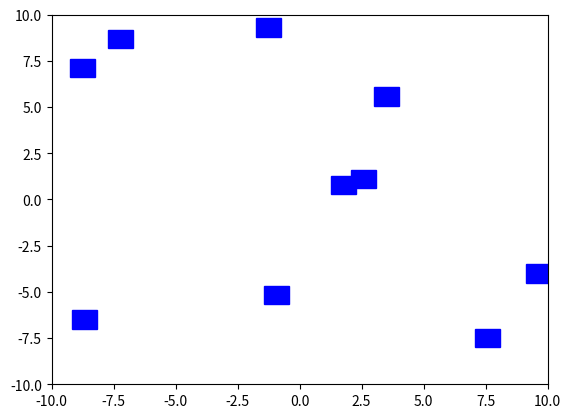

The matplotlib source for this figure: (Note: this script raises an exception after producing the figure.)
import numpy as np
import matplotlib.pyplot as plt
from matplotlib.animation import FuncAnimation
from matplotlib.patches import Rectangle
import pandas as pd

class Edge:
    def __init__(self, start, velocity=None, buffer_distance=2.0, separation_distance=1.5):
        self.start = np.array(start, dtype=float)
        self.velocity = np.array(velocity, dtype=float) if velocity is not None else np.random.uniform(-0.1, 0.1, size=2)
        self.rect_size = (1.0, 1.0)  # Size of the rectangle
        self.buffer_distance = buffer_distance  # Buffer distance to avoid overlaps
        self.separation_distance = separation_distance  # Minimum distance to maintain between edges

    def move(self, edges):
        """Move the edge towards the centroid of all other edges and avoid collision."""
        target_position = self.calculate_centroid(edges)

        if target_position is not None:
            # Calculate movement vector towards the centroid
            direction = target_position - self.start
            distance_to_target = np.linalg.norm(direction)

            # Normalize the direction
            if distance_to_target > 0:
                direction /= distance_to_target  
                # Apply attraction force
                attraction_move = 0.1 * direction

                # Calculate repulsion force
                repulsion_move = self.calculate_repulsion(edges)

                # Combine attraction and repulsion
                self.start += attraction_move + repulsion_move

    def calculate_centroid(self, edges):
        """Calculate the centroid of all other edges."""
        positions = [edge.start for edge in edges if edge is not self]
        if positions:
            return np.mean(positions, axis=0)  # Return the mean position of all other edges
        return None

    def calculate_repulsion(self, edges):
        """Calculate repulsion vector from other edges that are too close."""
        repulsion_vector = np.array([0.0, 0.0])
        for edge in edges:
            if edge is not self:
                distance = np.linalg.norm(edge.start - self.start)
                if distance < self.separation_distance:
                    # Calculate the direction to push away
                    direction = self.start - edge.start  # Move away from the other edge
                    if np.linalg.norm(direction) > 0:
                        direction /= np.linalg.norm(direction)  # Normalize the direction

                    # Calculate the overlap distance and create a stronger repulsion force
                    overlap = self.separation_distance - distance
                    repulsion_strength = 0.5 * overlap  # Increase repulsion strength
                    repulsion_vector += direction * repulsion_strength

        return repulsion_vector

def calculate_average_distance(edges):
    """Calculate the average distance between all edges."""
    distances = []
    for i in range(len(edges)):
        for j in range(i + 1, len(edges)):
            distance = np.linalg.norm(edges[i].start - edges[j].start)
            distances.append(distance)
    return np.mean(distances) if distances else 0

def simulate_with_visualization(edges, steps=1000, interval=50, stability_threshold=0.01, save_path='animation.gif'):
    """Simulate the motion of the edges with silent visualization, saved as a GIF using Pillow."""
    fig, ax = plt.subplots()
    ax.set_xlim(-10, 10)
    ax.set_ylim(-10, 10)

    # Create a rectangle object for each edge
    rects = []
    for edge in edges:
        rect = Rectangle(edge.start, edge.rect_size[0], edge.rect_size[1], fill=True, color="blue")
        ax.add_patch(rect)
        rects.append(rect)

    # Store results for each iteration
    results = []
    previous_average_distance = None

    def init():
        """Initialize the plot."""
        for rect in rects:
            rect.set_xy((0, 0))  # Reset position
        return rects

    def update(frame):
        """Update the positions of edges and plot them."""
        nonlocal previous_average_distance
        
        for edge, rect in zip(edges, rects):
            edge.move(edges)  # Pass all edges for collision checking
            rect.set_xy(edge.start)  # Update rectangle position

        # Calculate average distance and store it
        average_distance = calculate_average_distance(edges)
        results.append((frame, average_distance))  # Store iteration number and average distance
        
        # Check for stopping conditions
        if frame > 0 and previous_average_distance is not None:
            if abs(average_distance - previous_average_distance) < stability_threshold:
                print(f"Stopping at frame {frame}: Stabilized.")
                ani.event_source.stop()  # Stop the animation

        previous_average_distance = average_distance

        return rects

    # Create the animation and save it as a GIF using Pillow
    ani = FuncAnimation(fig, update, frames=steps, init_func=init, interval=interval)
    
    # Save animation as a GIF using Pillow
    ani.save(save_path, writer='pillow', dpi=100)  # Use 'pillow' for saving as GIF

    #plt.show()
    plt.close(fig)  # Close the plot after saving the animation

    return results  # Return results

num_edges = 10

for i in range(10):  # Running 10 simulations
    edges = [Edge(start=[np.random.uniform(-10, 10), np.random.uniform(-10, 10)], separation_distance=3.0) for _ in range(num_edges)]
    results = simulate_with_visualization(edges, steps=1000, interval=50, save_path=f'C:/Users/<user>/OneDrive/Desktop/sim/rigidity-python/results/animation_{i+1}.gif')

    # Create a DataFrame for results and save to CSV
    results_df = pd.DataFrame(results, columns=['Iteration', 'Average Distance'])
    results_df.to_csv(f'C:/Users/<user>/OneDrive/Desktop/sim/rigidity-python/results/resultsaverage_distances_{i+1}.csv', index=False)  # Save to CSV file
